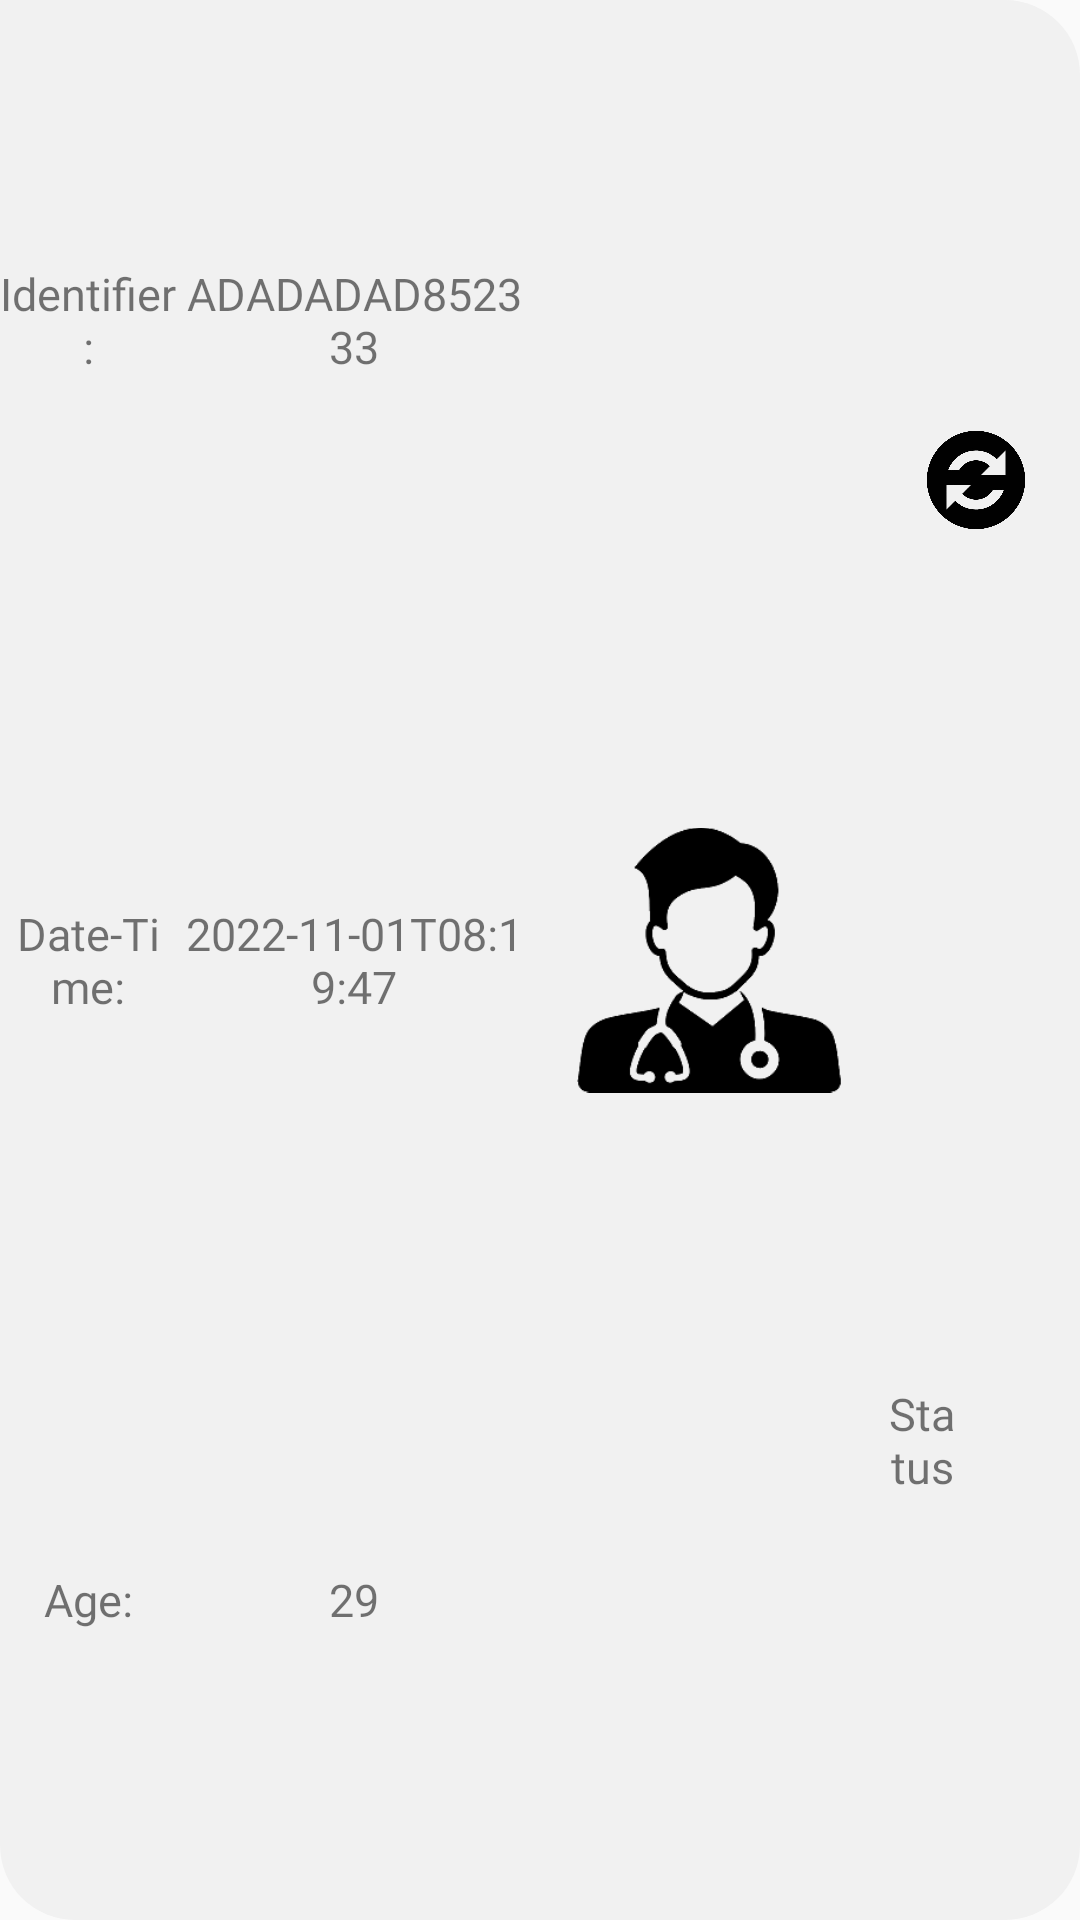

The Android layout XML behind this screen, and the referenced resources:
<!-- AndroidManifest.xml: application theme AppTheme.NoActionBar -->
<!-- res/layout/visit_list_adapter.xml -->
<?xml version="1.0" encoding="utf-8"?>
<LinearLayout
    xmlns:android="http://schemas.android.com/apk/res/android"
    android:layout_width="match_parent"
    android:layout_height="120dp"
    android:background="@drawable/white_card_background"
    android:layout_margin="10dp"
    android:orientation="horizontal">
    <LinearLayout
        android:layout_width="0dp"
        android:layout_height="match_parent"
        android:layout_weight="2"
        android:orientation="horizontal">
        <LinearLayout
            android:id="@+id/visit_layout"
            android:layout_width="0dp"
            android:layout_height="match_parent"
            android:layout_weight="5"
            android:orientation="horizontal"
            >
            <LinearLayout
                android:layout_width="0dp"
                android:layout_height="match_parent"
                android:layout_weight="1"
                android:orientation="vertical">
                <TextView
                    android:layout_width="match_parent"
                    android:layout_height="0dp"
                    android:layout_weight="1"
                    android:text="Identifier:"
                    android:gravity="center"
                    android:fontFamily="@font/montserrat_bold"
                    android:textSize="15dp"/>
                <TextView
                    android:layout_width="match_parent"
                    android:layout_height="0dp"
                    android:layout_weight="1"
                    android:gravity="center"
                    android:text="Date-Time:"
                    android:fontFamily="@font/montserrat_bold"
                    android:textSize="15dp"/>
                <TextView
                    android:layout_width="match_parent"
                    android:layout_height="0dp"
                    android:layout_weight="1"
                    android:text="Age:"
                    android:gravity="center"
                    android:fontFamily="@font/montserrat_bold"
                    android:textSize="15dp"/>

            </LinearLayout>
            <LinearLayout
                android:layout_width="0dp"
                android:layout_height="match_parent"
                android:layout_weight="2"
                android:orientation="vertical">

                <TextView
                    android:id="@+id/p_visit_id"
                    android:layout_width="match_parent"
                    android:layout_height="0dp"
                    android:layout_weight="1"
                    android:fontFamily="@font/montserrat"
                    android:gravity="center"
                    android:text="ADADADAD852333"
                    android:textSize="15dp" />
                <TextView
                    android:id="@+id/p_visit_date"
                    android:layout_width="match_parent"
                    android:layout_height="0dp"
                    android:layout_weight="1"
                    android:gravity="center"
                    android:text="2022-11-01T08:19:47"
                    android:fontFamily="@font/montserrat"
                    android:textSize="15dp"/>
                <TextView
                    android:id="@+id/p_visit_age"
                    android:layout_width="match_parent"
                    android:layout_height="0dp"
                    android:layout_weight="1"
                    android:text="29"
                    android:gravity="center"
                    android:fontFamily="@font/montserrat"
                    android:textSize="15dp"/>
            </LinearLayout>
            <LinearLayout
                android:layout_width="0dp"
                android:layout_height="match_parent"
                android:layout_weight="2">
                <ImageView
                    android:id="@+id/p_visit_img"
                    android:layout_width="match_parent"
                    android:layout_height="match_parent"
                    android:layout_weight="1"
                    android:padding="15dp"
                    android:src="@drawable/doctor"/>
            </LinearLayout>
        </LinearLayout>

        <LinearLayout
            android:layout_width="0dp"
            android:layout_height="match_parent"
            android:layout_weight="1"
            android:orientation="vertical"
            android:layout_marginRight="5dp">
            <ImageView
                android:id="@+id/visit_sync"
                android:layout_width="match_parent"
                android:layout_height="0dp"
                android:layout_weight="1"
                android:padding="10dp"
                android:src="@drawable/sync"/>
            <LinearLayout
                android:layout_width="match_parent"
                android:layout_height="0dp"
                android:layout_weight="1"
                android:orientation="horizontal">
                <TextView
                    android:layout_width="0dp"
                    android:layout_height="match_parent"
                    android:layout_weight="1"
                    android:text="Status"
                    android:gravity="center"
                    android:fontFamily="@font/montserrat_bold"
                    android:textSize="15dp"/>
                <TextView
                    android:id="@+id/p_visit_status"
                    android:layout_width="0dp"
                    android:layout_height="match_parent"
                    android:layout_weight="1.5"
                    android:text=""
                    android:gravity="center"
                    android:fontFamily="@font/montserrat"
                    android:textSize="15dp"/>
            </LinearLayout>

        </LinearLayout>
    </LinearLayout>


</LinearLayout>
<!-- resources referenced by this layout -->
<resources>
  <!-- drawable doctor: png bitmap (drawable, 6643 bytes) -->
  <!-- drawable sync: png bitmap (drawable, 66756 bytes) -->
  <!-- drawable white_card_background (drawable) -->
  <?xml version="1.0" encoding="utf-8"?>
  <shape xmlns:android="http://schemas.android.com/apk/res/android" xmlns:app="http://schemas.android.com/apk/res-auto" xmlns:aapt="http://schemas.android.com/aapt" android:shape="rectangle">
  <solid android:color="#F1F1F1"/>
  <corners
      android:topRightRadius="25dp"
      android:bottomRightRadius="25dp"
      android:bottomLeftRadius="25dp"
      />
  </shape>
  <style name="AppTheme.NoActionBar">
          <item name="windowActionBar">false</item>
          <item name="windowNoTitle">true</item>
      </style>
</resources>
